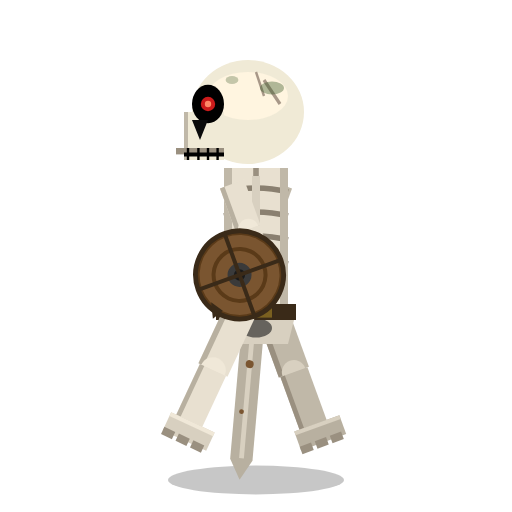
t = 0.00 s
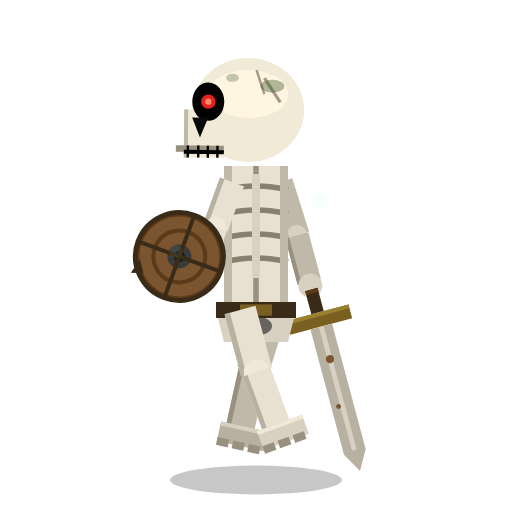
t = 0.30 s
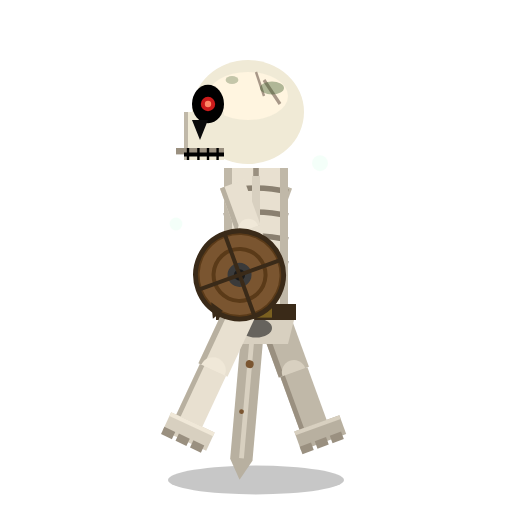
t = 0.60 s
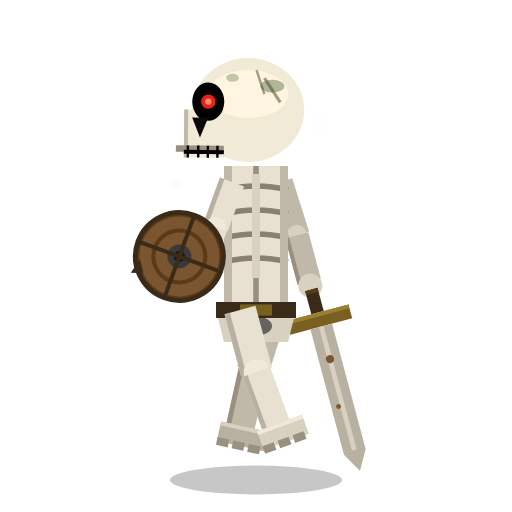
t = 0.90 s
t = 1.20 s: frame unchanged from t = 0.00 s, image omitted
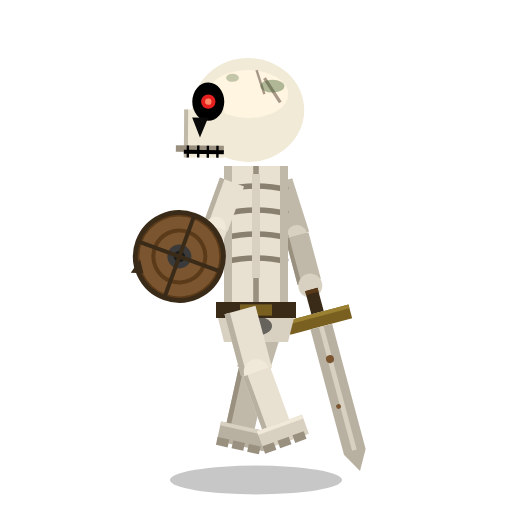
t = 1.50 s

The animated SVG that drew these frames (rendered in a browser with its animation timeline set to each time). Animation: 16 SMIL elements (animate=7,animateTransform=9); one cycle of 1.80 s, repeats indefinitely.

<svg xmlns="http://www.w3.org/2000/svg" viewBox="0 0 64 64">
  <!-- Ground shadow -->
  <ellipse cx="32" cy="60" rx="11" ry="1.8" fill="#000000" opacity="0.22">
    <animate attributeName="rx" values="11;11.5;11;10.5;11;11.5;11;10.5" dur="0.6s" repeatCount="indefinite"/>
  </ellipse>

  <!-- Body bob group (NOT the whole svg — shadow stays put) -->
  <g>
    <animateTransform attributeName="transform" type="translate"
                      values="0,-1; 0,0; 0,-1; 0,-1.5; 0,-1; 0,0; 0,-1; 0,-1.5"
                      dur="0.6s" repeatCount="indefinite"/>

    <!-- BACK LEG (2-segment with knee, phase-offset from front) -->
    <g transform="translate(34, 40)">
      <animateTransform attributeName="transform" type="rotate"
                        values="-20; -15; -5; 10; 25; 20; 5; -10"
                        dur="0.6s" repeatCount="indefinite" additive="sum"/>
      <!-- upper bone (femur) -->
      <rect x="-2" y="0" width="4" height="8" fill="#c0b8a8"/>
      <rect x="-2" y="0" width="0.7" height="8" fill="#9a9080"/>
      <!-- knee joint -->
      <circle cx="0" cy="8" r="1.5" fill="#d8d0c0"/>
      <!-- lower bone (tibia) -->
      <g transform="translate(0, 8)">
        <animateTransform attributeName="transform" type="rotate"
                          values="0; -15; -30; -10; 0; -15; -30; -10"
                          dur="0.6s" repeatCount="indefinite" additive="sum"/>
        <rect x="-1.8" y="0" width="3.6" height="8" fill="#c0b8a8"/>
        <rect x="-1.8" y="0" width="0.6" height="8" fill="#9a9080"/>
        <!-- foot -->
        <rect x="-2.5" y="7" width="6" height="2.5" fill="#b8b0a0"/>
        <rect x="-2.5" y="7" width="6" height="0.5" fill="#d8d0c0"/>
        <!-- toe bones -->
        <rect x="-2.5" y="9" width="1.5" height="1" fill="#9a9080"/>
        <rect x="-0.5" y="9" width="1.5" height="1" fill="#9a9080"/>
        <rect x="1.5" y="9" width="1.5" height="1" fill="#9a9080"/>
      </g>
    </g>

    <!-- BACK ARM with SWORD (counter-phase) -->
    <g transform="translate(35, 24)">
      <animateTransform attributeName="transform" type="rotate"
                        values="20; 5; -5; -15; -20; -5; 10; 20"
                        dur="0.6s" repeatCount="indefinite" additive="sum"/>
      <!-- upper arm (humerus) -->
      <rect x="-1.6" y="0" width="3.2" height="7" fill="#c0b8a8"/>
      <rect x="-1.6" y="0" width="0.6" height="7" fill="#9a9080"/>
      <!-- elbow -->
      <circle cx="0" cy="7" r="1.3" fill="#d8d0c0"/>
      <!-- forearm + sword -->
      <g transform="translate(0, 7)">
        <animateTransform attributeName="transform" type="rotate"
                          values="-15; -10; 0; 5; 0; -5; -10; -15"
                          dur="0.6s" repeatCount="indefinite" additive="sum"/>
        <rect x="-1.5" y="0" width="3" height="6" fill="#c0b8a8"/>
        <rect x="-1.5" y="0" width="0.5" height="6" fill="#9a9080"/>
        <!-- bony hand -->
        <circle cx="0" cy="6.5" r="1.5" fill="#d8d0c0"/>
        <!-- sword grip -->
        <rect x="-0.8" y="7" width="1.6" height="3" fill="#3a2a18"/>
        <rect x="-0.8" y="7" width="1.6" height="0.5" fill="#5a3a18"/>
        <!-- cross-guard (rusty brass) -->
        <rect x="-4" y="10" width="8" height="1.8" fill="#7a6020"/>
        <rect x="-4" y="10" width="8" height="0.5" fill="#9a8030"/>
        <!-- blade (rusty/aged) -->
        <polygon points="-1.4,11.8 1.4,11.8 1.4,28 0,30.5 -1.4,28" fill="#b8b0a0"/>
        <rect x="-0.3" y="11.8" width="0.6" height="16" fill="#d8d0c0"/>
        <!-- rust spots -->
        <circle cx="0" cy="16" r="0.5" fill="#7a5530"/>
        <circle cx="-0.5" cy="22" r="0.3" fill="#7a5530"/>
      </g>
    </g>

    <!-- TORSO / RIBCAGE -->
    <g>
      <!-- main rib body -->
      <rect x="28" y="22" width="8" height="18" fill="#e8e0d0"/>
      <!-- spine outline (down center) -->
      <line x1="32" y1="22" x2="32" y2="40" stroke="#9a9080" stroke-width="0.7"/>
      <!-- rib lines (curved-looking) -->
      <path d="M 28,25 Q 32,24 36,25" stroke="#8a8070" stroke-width="0.7" fill="none"/>
      <path d="M 28,28 Q 32,27 36,28" stroke="#8a8070" stroke-width="0.7" fill="none"/>
      <path d="M 28,31 Q 32,30 36,31" stroke="#8a8070" stroke-width="0.7" fill="none"/>
      <path d="M 28,34 Q 32,33 36,34" stroke="#8a8070" stroke-width="0.7" fill="none"/>
      <!-- sternum -->
      <rect x="31.5" y="23" width="1" height="13" fill="#d8d0c0"/>
      <!-- shadow under ribs (gives depth) -->
      <rect x="28" y="22" width="1" height="18" fill="#c0b8a8"/>
      <rect x="35" y="22" width="1" height="18" fill="#c0b8a8"/>
      <!-- pelvis -->
      <polygon points="27,40 37,40 36,44 28,44" fill="#d8d0c0"/>
      <polygon points="27,40 37,40 36.5,41 27.5,41" fill="#c0b8a8"/>
      <ellipse cx="32" cy="42" rx="2" ry="1.2" fill="#1a1a1a" opacity="0.6"/>
      <!-- belt -->
      <rect x="27" y="39" width="10" height="2" fill="#3a2a18"/>
      <rect x="30" y="39.3" width="4" height="1.4" fill="#7a6020"/>
    </g>

    <!-- HEAD/SKULL (profile facing LEFT, slight nodding with steps) -->
    <g>
      <animateTransform attributeName="transform" type="rotate"
                        values="0 31 18; -2 31 18; 0 31 18; 1 31 18; 0 31 18; -2 31 18; 0 31 18; 1 31 18"
                        dur="0.6s" repeatCount="indefinite"/>
      <!-- skull main shape -->
      <ellipse cx="31" cy="15" rx="7" ry="6.5" fill="#f0ead6"/>
      <ellipse cx="31" cy="13" rx="5" ry="3" fill="#fff5e0"/>
      <!-- snout (snout extends LEFT) -->
      <rect x="23" y="15" width="5" height="6" fill="#f0ead6"/>
      <rect x="23" y="15" width="0.5" height="6" fill="#c0b8a8"/>
      <!-- jaw line (animated subtle open) -->
      <rect x="22" y="19.5" width="6" height="0.8" fill="#9a9080">
        <animate attributeName="y" values="19.5;20;19.5;19.5;19.5;20;19.5;19.5" dur="0.6s" repeatCount="indefinite"/>
      </rect>
      <!-- eye socket (deep black with glowing red iris) -->
      <ellipse cx="26" cy="14" rx="2" ry="2.4" fill="#000000"/>
      <circle cx="26" cy="14" r="0.9" fill="#ff2222">
        <animate attributeName="opacity" values="0.8;1;0.9;1;0.8;1;0.9;1" dur="0.6s" repeatCount="indefinite"/>
      </circle>
      <circle cx="26" cy="14" r="0.4" fill="#ff8866"/>
      <!-- nose hole (triangular skull nose) -->
      <polygon points="24,16 26,16 25,18.5" fill="#0a0a0a"/>
      <!-- teeth (visible in profile) -->
      <line x1="23" y1="20.3" x2="28" y2="20.3" stroke="#000000" stroke-width="0.5"/>
      <line x1="23.5" y1="19.5" x2="23.5" y2="21" stroke="#000000" stroke-width="0.3"/>
      <line x1="24.8" y1="19.5" x2="24.8" y2="21" stroke="#000000" stroke-width="0.3"/>
      <line x1="26" y1="19.5" x2="26" y2="21" stroke="#000000" stroke-width="0.3"/>
      <line x1="27.2" y1="19.5" x2="27.2" y2="21" stroke="#000000" stroke-width="0.3"/>
      <!-- cracks on skull -->
      <line x1="33" y1="11" x2="35" y2="14" stroke="#a89888" stroke-width="0.4"/>
      <line x1="32" y1="10" x2="33" y2="13" stroke="#a89888" stroke-width="0.3"/>
      <!-- moss/age patches -->
      <ellipse cx="34" cy="12" rx="1.5" ry="0.8" fill="#3a5a2a" opacity="0.4"/>
      <ellipse cx="29" cy="11" rx="0.8" ry="0.5" fill="#3a5a2a" opacity="0.3"/>
    </g>

    <!-- FRONT LEG (2-segment) -->
    <g transform="translate(30, 40)">
      <animateTransform attributeName="transform" type="rotate"
                        values="25; 20; 5; -10; -20; -15; -5; 10"
                        dur="0.6s" repeatCount="indefinite" additive="sum"/>
      <rect x="-2" y="0" width="4" height="8" fill="#e8e0d0"/>
      <rect x="-2" y="0" width="0.7" height="8" fill="#b8b0a0"/>
      <circle cx="0" cy="8" r="1.6" fill="#f0e8d8"/>
      <g transform="translate(0, 8)">
        <animateTransform attributeName="transform" type="rotate"
                          values="0; -15; -30; -10; 0; -15; -30; -10"
                          dur="0.6s" repeatCount="indefinite" additive="sum"/>
        <rect x="-1.8" y="0" width="3.6" height="8" fill="#e8e0d0"/>
        <rect x="-1.8" y="0" width="0.6" height="8" fill="#b8b0a0"/>
        <rect x="-2.5" y="7" width="6" height="2.5" fill="#d8d0c0"/>
        <rect x="-2.5" y="7" width="6" height="0.5" fill="#f0e8d8"/>
        <!-- toe bones -->
        <rect x="-2.5" y="9" width="1.5" height="1" fill="#9a9080"/>
        <rect x="-0.5" y="9" width="1.5" height="1" fill="#9a9080"/>
        <rect x="1.5" y="9" width="1.5" height="1" fill="#9a9080"/>
      </g>
    </g>

    <!-- FRONT ARM with SHIELD -->
    <g transform="translate(29, 24)">
      <animateTransform attributeName="transform" type="rotate"
                        values="-20; -5; 10; 20; 20; 5; -5; -15"
                        dur="0.6s" repeatCount="indefinite" additive="sum"/>
      <!-- upper arm -->
      <rect x="-1.6" y="0" width="3.2" height="6" fill="#e8e0d0"/>
      <rect x="-1.6" y="0" width="0.6" height="6" fill="#b8b0a0"/>
      <!-- elbow -->
      <circle cx="0" cy="6" r="1.3" fill="#f0e8d8"/>
      <!-- forearm + shield -->
      <g transform="translate(0, 6)">
        <rect x="-1.5" y="0" width="3" height="5" fill="#e8e0d0"/>
        <rect x="-1.5" y="0" width="0.5" height="5" fill="#b8b0a0"/>
        <!-- ROUND wooden shield -->
        <circle cx="-3" cy="5" r="5.5" fill="#5a3a18"/>
        <circle cx="-3" cy="5" r="5" fill="#7a5530"/>
        <circle cx="-3" cy="5" r="3.5" fill="#5a3a18"/>
        <circle cx="-3" cy="5" r="3" fill="#7a5530"/>
        <!-- iron boss center -->
        <circle cx="-3" cy="5" r="1.5" fill="#3a3a3a"/>
        <circle cx="-3" cy="5" r="0.7" fill="#1a1a1a"/>
        <!-- shield rim -->
        <circle cx="-3" cy="5" r="5.5" fill="none" stroke="#3a2a18" stroke-width="0.6"/>
        <!-- decorative cross -->
        <line x1="-3" y1="-0.5" x2="-3" y2="10.5" stroke="#3a2a18" stroke-width="0.5"/>
        <line x1="-8.5" y1="5" x2="2.5" y2="5" stroke="#3a2a18" stroke-width="0.5"/>
        <!-- chip/damage on rim -->
        <polygon points="-7.5,7 -6.5,8.5 -8,9" fill="#3a2a18"/>
      </g>
    </g>
  </g>

  <!-- Spectral wisps (subtle, around the warrior — gives ghostly feel) -->
  <g opacity="0.3">
    <circle cx="40" cy="30" r="1" fill="#aaffcc">
      <animate attributeName="cy" values="30;22;14;30" dur="1.5s" repeatCount="indefinite"/>
      <animate attributeName="opacity" values="0;0.5;0;0" dur="1.5s" repeatCount="indefinite"/>
    </circle>
    <circle cx="22" cy="35" r="0.8" fill="#aaffcc">
      <animate attributeName="cy" values="35;28;18;35" dur="1.8s" repeatCount="indefinite"/>
      <animate attributeName="opacity" values="0;0.4;0;0" dur="1.8s" repeatCount="indefinite"/>
    </circle>
  </g>
</svg>
